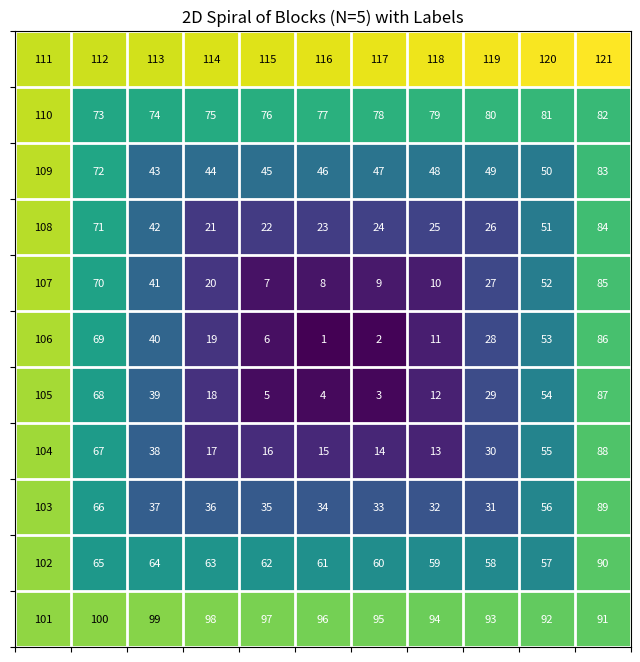
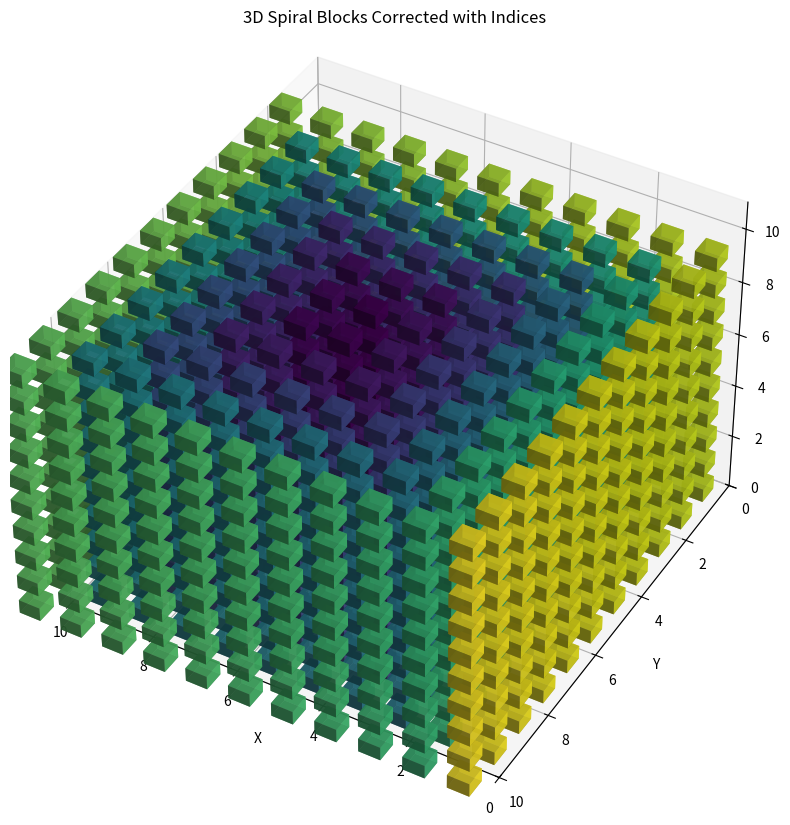

The script that saved these images, in order:
#%%
import numpy as np
import matplotlib.pyplot as plt

def generate_spiral(N):
    # Initialize the grid
    grid_size = 2 * N + 1
    grid = np.zeros((grid_size, grid_size), dtype=int)
    directions = [(0, 1), (1, 0), (0, -1), (-1, 0)]  # right, down, left, up
    x, y = N, N  # Start from the center of the grid
    dx, dy = directions[0]  # Start with moving right
    step, change = 1, 0  # Step size and step change index
    count = 0  # Counter for steps in current direction

    for i in range(1, grid_size**2 + 1):
        grid[x, y] = i  # Place a block
        if count == step:  # Time to change direction
            dx, dy = directions[(change + 1) % 4]  # Change direction
            change = (change + 1) % 4
            if change % 2 == 0:
                step += 1  # Increase step size every full loop (2 direction changes)
            count = 0  # Reset counter

        x += dx
        y += dy
        count += 1

    return grid

N = 5
spiral = generate_spiral(N)

# Plotting with labels on each block
plt.figure(figsize=(8, 8))
cmap = plt.cm.viridis
norm = plt.Normalize(vmin=spiral.min(), vmax=spiral.max())
rgba = cmap(norm(spiral))

# Create a color grid object with text annotations
for (i, j), val in np.ndenumerate(spiral):
    plt.text(j, i, int(val), color='black' if rgba[i, j, 0] > 0.5 else 'white', ha='center', va='center', fontsize=8)

plt.imshow(rgba, aspect='equal')
plt.title('2D Spiral of Blocks (N=5) with Labels')
plt.grid(which='both', color='white', linestyle='-', linewidth=2)
plt.xticks(ticks=np.arange(-0.5, N*2+1, 1), labels=[])
plt.yticks(ticks=np.arange(-0.5, N*2+1, 1), labels=[])
plt.show()

#%%
def plot_3d_spiral_corrected_with_indices(N, height):
    spiral = generate_spiral(N)
    fig = plt.figure(figsize=(10, 10))
    ax = fig.add_subplot(111, projection='3d')
    
    # Create color map based on the top view values
    norm = plt.Normalize(vmin=spiral.min(), vmax=spiral.max())
    cmap = plt.cm.viridis

    block_size = 0.5  # Smaller than 1 to create gaps
    offset = (1 - block_size) / 2

    # First plot all the blocks
    for (x, z), value in np.ndenumerate(spiral):
        colors = cmap(norm(value))
        for y in range(height):  # Create vertical columns
            ax.bar3d(x + offset, z + offset, y, block_size, block_size, block_size, color=colors, alpha=0.8, shade=True)

    fig.canvas.draw()  # Force the canvas to redraw after adding text
    # Set plot appearance
    ax.view_init(elev=40, azim=120)  # Adjusted viewing angle
    ax.set_title('3D Spiral Blocks Corrected with Indices')
    ax.set_xlabel('X')
    ax.set_ylabel('Y')
    ax.set_zlabel('Z')
    ax.set_xlim([0, 2*N])
    ax.set_ylim([0, 2*N])
    ax.set_zlim([0, height + 1])  # Make sure zlim is high enough to show text

    plt.show()

plot_3d_spiral_corrected_with_indices(N=5, height=10)

# %%
